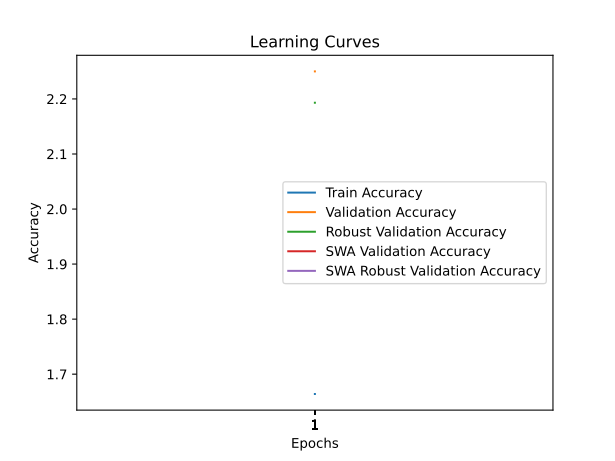

The file beside this chart, header and first rows:
time; train_accuracy; train_loss; valid_accuracy; valid_loss; valid_accuracy_robust; valid_accuracy_swa; valid_accuracy_robust_swa
44,3443; 1,6640; 5,2658; 2,2500; 5,2201; 2,1931; 2,2500; 2,1931
